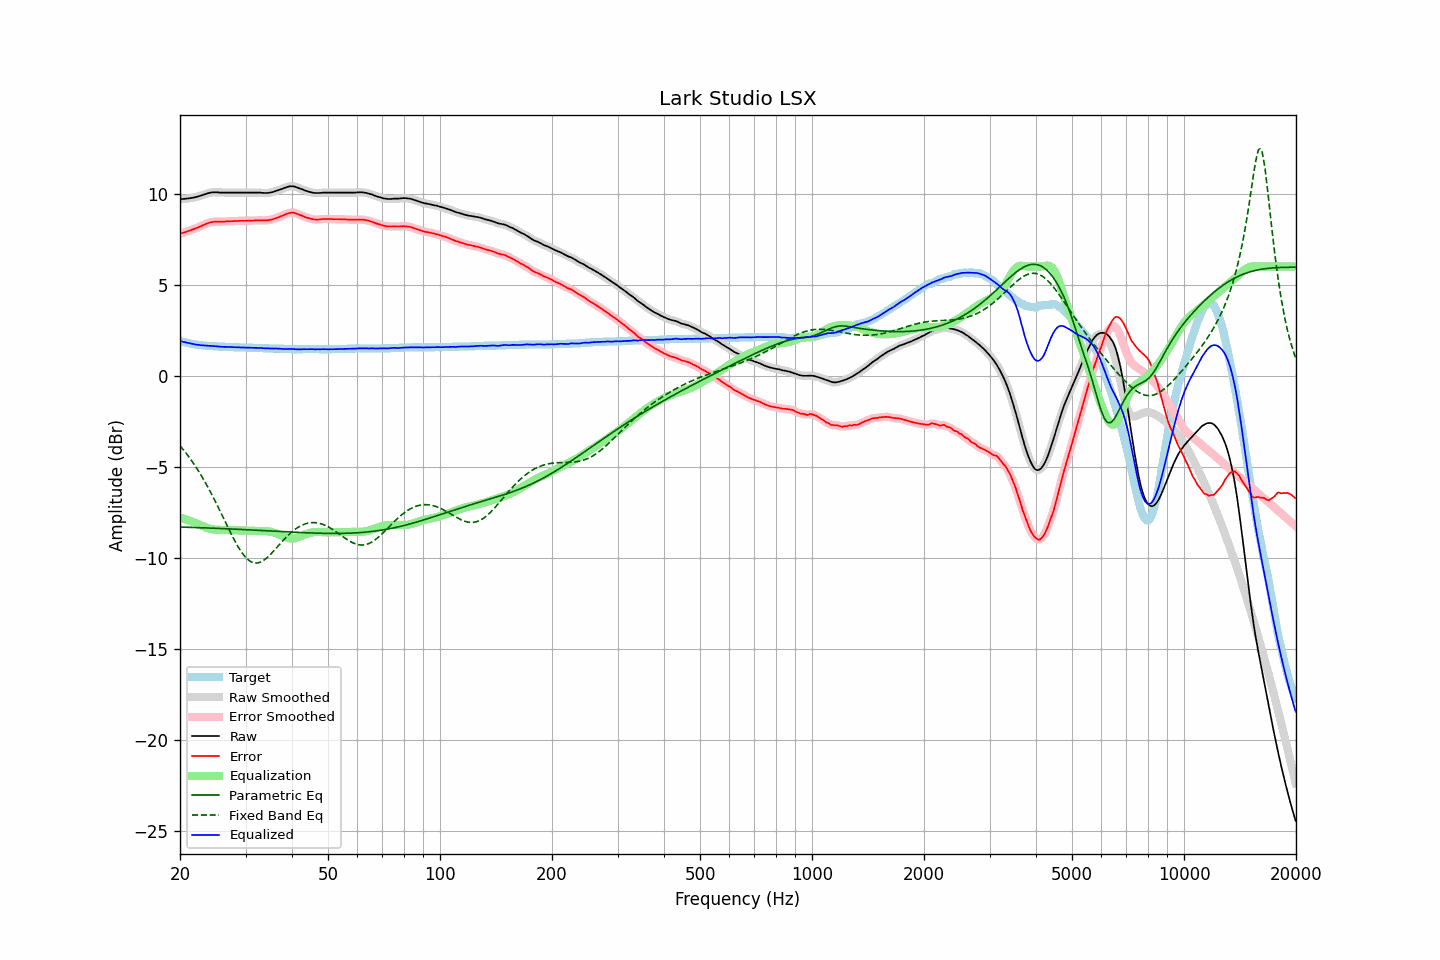

The table this chart was drawn from, first rows:
frequency, raw, error, smoothed, error_smoothed, equalization, parametric_eq, fixed_band_eq, equalized_raw, equalized_smoothed, target
20.00, 9.69, 7.78, 9.69, 7.79, -7.79, -8.31, -3.84, 1.90, 1.90, 1.91
20.20, 9.70, 7.82, 9.70, 7.82, -7.82, -8.31, -3.95, 1.89, 1.88, 1.88
20.40, 9.70, 7.84, 9.70, 7.85, -7.84, -8.31, -4.05, 1.86, 1.86, 1.86
20.61, 9.71, 7.87, 9.71, 7.88, -7.87, -8.32, -4.17, 1.84, 1.84, 1.84
20.81, 9.72, 7.90, 9.72, 7.90, -7.90, -8.32, -4.28, 1.82, 1.82, 1.82
21.02, 9.73, 7.93, 9.73, 7.93, -7.93, -8.32, -4.39, 1.80, 1.80, 1.80
21.23, 9.74, 7.96, 9.74, 7.97, -7.97, -8.33, -4.51, 1.78, 1.78, 1.78
21.44, 9.76, 8.00, 9.76, 8.00, -8.00, -8.33, -4.64, 1.76, 1.76, 1.76
21.66, 9.77, 8.03, 9.77, 8.03, -8.03, -8.33, -4.76, 1.74, 1.74, 1.74
21.87, 9.79, 8.06, 9.79, 8.07, -8.07, -8.33, -4.89, 1.73, 1.72, 1.73
22.09, 9.81, 8.10, 9.81, 8.10, -8.10, -8.34, -5.03, 1.71, 1.71, 1.71
22.31, 9.83, 8.13, 9.83, 8.14, -8.14, -8.34, -5.17, 1.69, 1.69, 1.70
22.54, 9.86, 8.17, 9.86, 8.17, -8.18, -8.34, -5.30, 1.68, 1.68, 1.69
22.76, 9.89, 8.21, 9.89, 8.21, -8.22, -8.35, -5.45, 1.68, 1.67, 1.68
22.99, 9.92, 8.25, 9.92, 8.25, -8.26, -8.35, -5.60, 1.67, 1.67, 1.67
23.22, 9.95, 8.29, 9.95, 8.29, -8.29, -8.35, -5.75, 1.66, 1.66, 1.66
23.45, 9.98, 8.33, 9.98, 8.33, -8.33, -8.36, -5.90, 1.65, 1.65, 1.65
23.69, 10.00, 8.36, 10.01, 8.37, -8.36, -8.36, -6.06, 1.64, 1.64, 1.64
23.92, 10.03, 8.39, 10.03, 8.39, -8.39, -8.36, -6.22, 1.64, 1.64, 1.64
24.16, 10.05, 8.42, 10.05, 8.42, -8.41, -8.37, -6.39, 1.64, 1.63, 1.63
24.40, 10.06, 8.43, 10.06, 8.44, -8.43, -8.37, -6.56, 1.63, 1.63, 1.63
24.65, 10.07, 8.45, 10.07, 8.45, -8.45, -8.37, -6.73, 1.63, 1.62, 1.62
24.89, 10.07, 8.45, 10.07, 8.46, -8.45, -8.38, -6.91, 1.62, 1.62, 1.62
25.14, 10.07, 8.46, 10.07, 8.46, -8.46, -8.38, -7.08, 1.61, 1.61, 1.61
25.39, 10.06, 8.46, 10.06, 8.46, -8.46, -8.39, -7.26, 1.60, 1.60, 1.60
25.65, 10.05, 8.45, 10.06, 8.46, -8.46, -8.39, -7.44, 1.59, 1.59, 1.60
25.91, 10.05, 8.46, 10.05, 8.46, -8.47, -8.39, -7.62, 1.59, 1.59, 1.59
26.16, 10.05, 8.46, 10.05, 8.46, -8.47, -8.40, -7.81, 1.58, 1.58, 1.59
26.43, 10.05, 8.46, 10.05, 8.47, -8.47, -8.40, -7.99, 1.58, 1.58, 1.59
26.69, 10.05, 8.47, 10.05, 8.47, -8.47, -8.40, -8.17, 1.58, 1.58, 1.58
26.96, 10.05, 8.47, 10.05, 8.48, -8.47, -8.41, -8.36, 1.58, 1.58, 1.58
27.23, 10.05, 8.48, 10.05, 8.48, -8.48, -8.41, -8.54, 1.57, 1.57, 1.57
27.50, 10.05, 8.48, 10.05, 8.48, -8.48, -8.42, -8.71, 1.57, 1.57, 1.57
27.77, 10.05, 8.48, 10.05, 8.49, -8.49, -8.42, -8.88, 1.56, 1.56, 1.57
28.05, 10.05, 8.49, 10.05, 8.49, -8.49, -8.42, -9.05, 1.56, 1.56, 1.56
28.33, 10.05, 8.49, 10.05, 8.49, -8.49, -8.43, -9.21, 1.56, 1.56, 1.56
28.62, 10.05, 8.49, 10.05, 8.50, -8.50, -8.43, -9.37, 1.55, 1.55, 1.56
28.90, 10.05, 8.50, 10.05, 8.50, -8.50, -8.44, -9.51, 1.55, 1.55, 1.55
29.19, 10.05, 8.50, 10.05, 8.50, -8.50, -8.44, -9.65, 1.55, 1.55, 1.55
29.48, 10.05, 8.50, 10.05, 8.50, -8.50, -8.45, -9.78, 1.55, 1.55, 1.55
29.78, 10.05, 8.50, 10.05, 8.50, -8.51, -8.45, -9.89, 1.55, 1.55, 1.55
30.08, 10.05, 8.50, 10.05, 8.51, -8.51, -8.45, -9.99, 1.54, 1.54, 1.55
30.38, 10.05, 8.51, 10.05, 8.51, -8.51, -8.46, -10.08, 1.54, 1.54, 1.54
30.68, 10.05, 8.51, 10.05, 8.51, -8.51, -8.46, -10.15, 1.54, 1.54, 1.54
30.99, 10.05, 8.51, 10.05, 8.52, -8.52, -8.47, -10.21, 1.54, 1.54, 1.54
31.30, 10.05, 8.51, 10.05, 8.52, -8.52, -8.47, -10.25, 1.53, 1.53, 1.54
31.61, 10.05, 8.52, 10.05, 8.52, -8.52, -8.48, -10.28, 1.53, 1.53, 1.53
31.93, 10.05, 8.52, 10.05, 8.52, -8.52, -8.48, -10.29, 1.53, 1.53, 1.53
32.24, 10.05, 8.52, 10.05, 8.53, -8.52, -8.49, -10.29, 1.53, 1.53, 1.53
32.57, 10.05, 8.53, 10.05, 8.53, -8.52, -8.49, -10.27, 1.53, 1.53, 1.52
32.89, 10.05, 8.53, 10.05, 8.53, -8.52, -8.50, -10.24, 1.53, 1.52, 1.52
33.22, 10.04, 8.52, 10.04, 8.53, -8.52, -8.50, -10.19, 1.52, 1.52, 1.52
33.55, 10.03, 8.52, 10.03, 8.52, -8.52, -8.51, -10.14, 1.51, 1.51, 1.51
33.89, 10.03, 8.52, 10.03, 8.52, -8.53, -8.51, -10.08, 1.50, 1.50, 1.51
34.23, 10.03, 8.52, 10.03, 8.53, -8.53, -8.52, -10.01, 1.50, 1.50, 1.51
34.57, 10.04, 8.54, 10.04, 8.54, -8.54, -8.52, -9.92, 1.50, 1.50, 1.50
34.92, 10.05, 8.55, 10.05, 8.55, -8.56, -8.52, -9.84, 1.49, 1.49, 1.50
35.27, 10.07, 8.57, 10.07, 8.58, -8.58, -8.53, -9.75, 1.49, 1.49, 1.50
35.62, 10.09, 8.60, 10.09, 8.60, -8.60, -8.53, -9.65, 1.49, 1.49, 1.49
35.97, 10.12, 8.63, 10.12, 8.63, -8.63, -8.54, -9.55, 1.49, 1.49, 1.49
... 635 more rows
